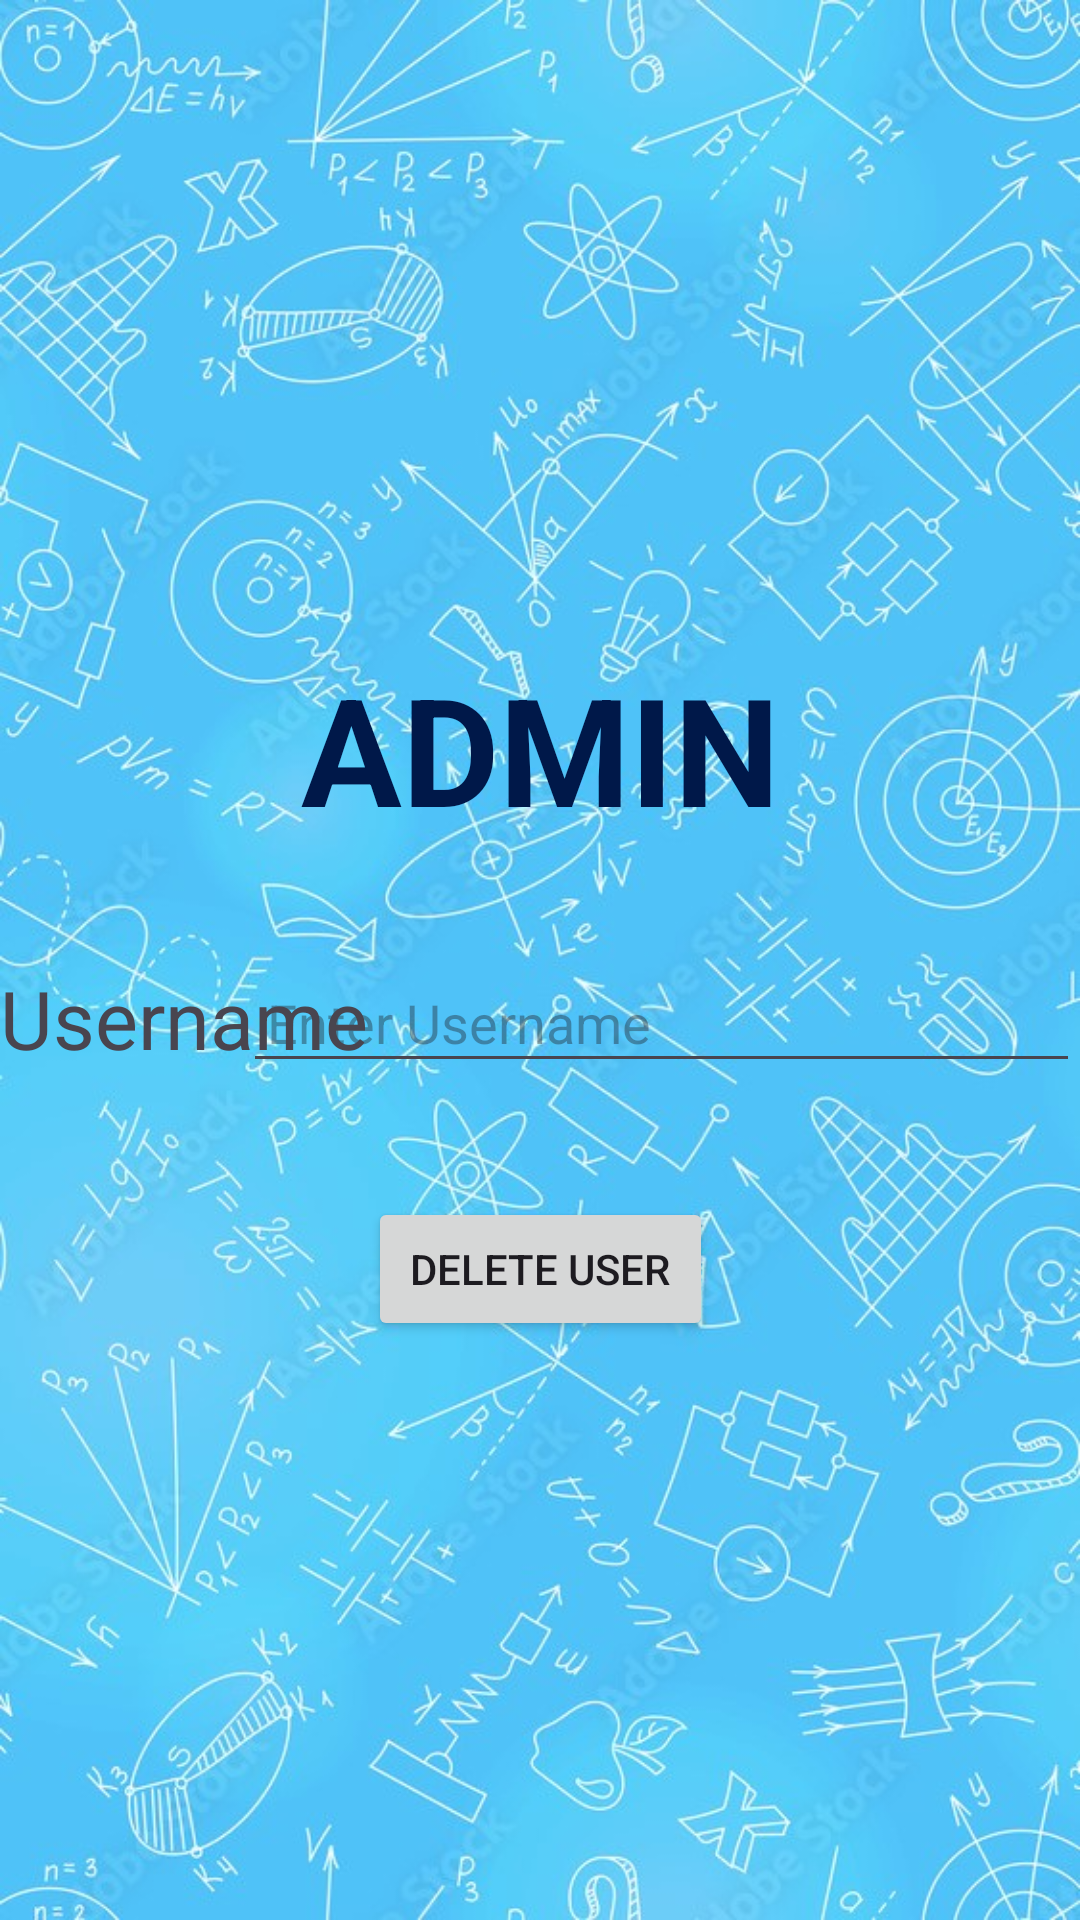

Write the Android layout XML for this screen, with the resource values it uses.
<!-- AndroidManifest.xml: application theme Theme.ShareOnGitHub -->
<!-- res/layout/admin.xml -->
<?xml version="1.0" encoding="utf-8"?>
<androidx.constraintlayout.widget.ConstraintLayout xmlns:android="http://schemas.android.com/apk/res/android"
    xmlns:app="http://schemas.android.com/apk/res-auto"
    xmlns:tools="http://schemas.android.com/tools"
    android:layout_width="match_parent"
    android:layout_height="match_parent"
    android:background="@drawable/gradexbg">

    <EditText
        android:id="@+id/UsernameInput"
        android:layout_width="279dp"
        android:layout_height="wrap_content"
        android:autofillHints="enter a semester"
        android:hint="Enter Username"
        android:inputType="textAutoComplete"
        android:padding="8dp"
        app:layout_constraintBottom_toBottomOf="parent"
        app:layout_constraintEnd_toEndOf="parent"
        app:layout_constraintHorizontal_bias="1.0"
        app:layout_constraintStart_toStartOf="parent"
        app:layout_constraintTop_toTopOf="parent"
        app:layout_constraintVertical_bias="0.535" />

    <TextView
        android:id="@+id/AdminTextView"
        android:layout_width="wrap_content"
        android:layout_height="wrap_content"
        android:layout_marginTop="216dp"
        android:text="ADMIN"
        android:textColor="#001849"
        android:textSize="50dp"
        android:textStyle="bold"
        app:layout_constraintEnd_toEndOf="parent"
        app:layout_constraintStart_toStartOf="parent"
        app:layout_constraintTop_toTopOf="parent" />


    <TextView
        android:id="@+id/UsernameText"
        android:layout_width="wrap_content"
        android:layout_height="wrap_content"
        android:text="Username"
        android:textSize="27sp"
        app:layout_constraintBottom_toBottomOf="parent"
        app:layout_constraintEnd_toEndOf="parent"
        app:layout_constraintHorizontal_bias="0.0"
        app:layout_constraintStart_toStartOf="parent"
        app:layout_constraintTop_toTopOf="parent"
        app:layout_constraintVertical_bias="0.532" />

    <Button
        android:id="@+id/DeleteUserButton"
        android:layout_width="115dp"
        android:layout_height="wrap_content"
        android:text="Delete User"
        app:layout_constraintBottom_toBottomOf="parent"
        app:layout_constraintEnd_toEndOf="parent"
        app:layout_constraintStart_toStartOf="parent"
        app:layout_constraintTop_toTopOf="parent"
        app:layout_constraintVertical_bias="0.674" />


</androidx.constraintlayout.widget.ConstraintLayout>
<!-- resources referenced by this layout -->
<resources>
  <!-- drawable gradexbg: jpg bitmap (drawable, 156162 bytes) -->
  <style name="Theme.ShareOnGitHub" parent="Base.Theme.ShareOnGitHub" />
  <style name="Base.Theme.ShareOnGitHub" parent="Theme.Material3.DayNight.NoActionBar">
          
          
      </style>
</resources>
